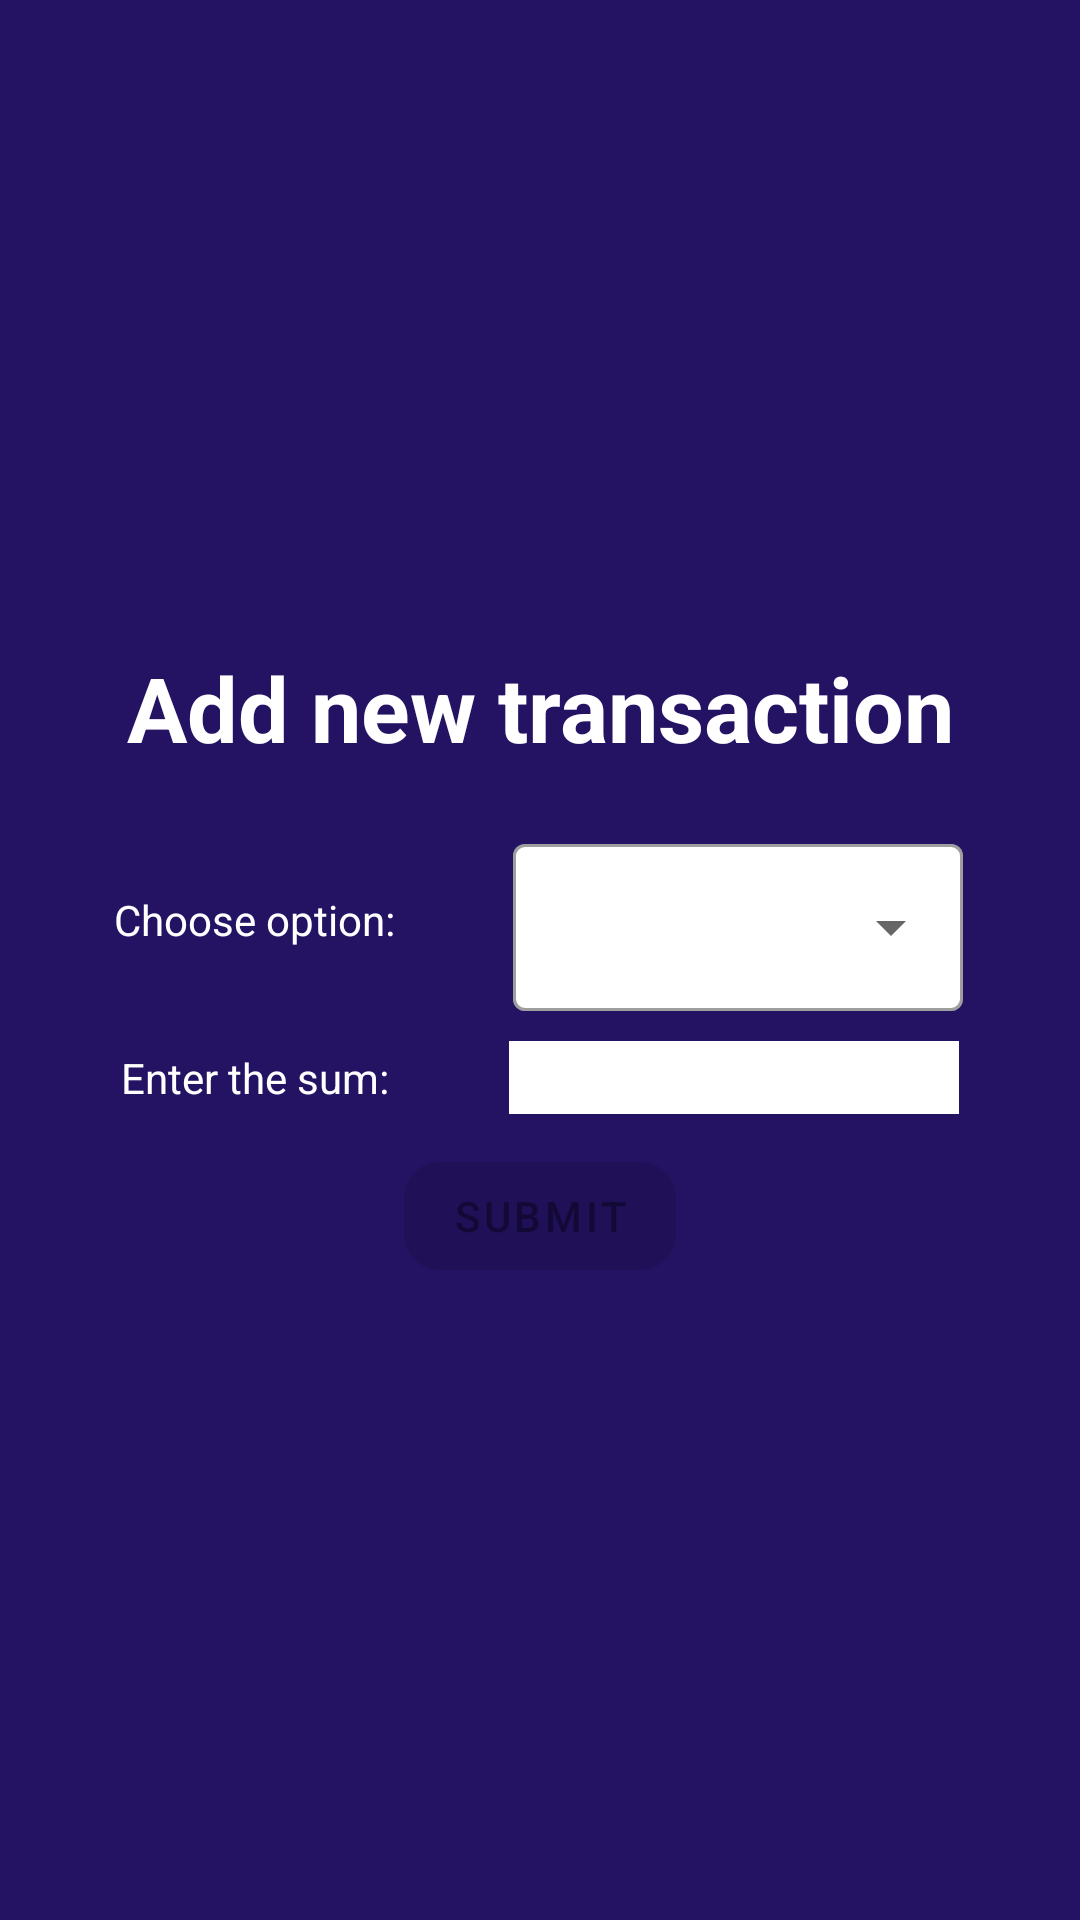

This screen was rendered from an Android layout file. Write that file and the resources it references.
<!-- AndroidManifest.xml: application theme Theme.TestProject -->
<!-- res/layout/fragment_transactions.xml -->
<?xml version="1.0" encoding="utf-8"?>
<androidx.constraintlayout.widget.ConstraintLayout xmlns:android="http://schemas.android.com/apk/res/android"
    xmlns:app="http://schemas.android.com/apk/res-auto"
    android:layout_width="match_parent"
    android:layout_height="match_parent"
    android:background="@color/purple">

    <ImageView
        android:id="@+id/navigate_back"
        android:layout_width="30dp"
        android:layout_height="30dp"
        android:layout_marginStart="@dimen/middle_margin"
        android:layout_marginTop="@dimen/middle_margin"
        android:src="@drawable/ic_baseline_arrow_back_24"
        app:layout_constraintStart_toStartOf="parent"
        app:layout_constraintTop_toTopOf="parent" />

    <TextView
        android:id="@+id/tvTransactionTitle"
        style="@style/titleText"
        android:layout_width="wrap_content"
        android:layout_height="wrap_content"
        android:layout_marginBottom="@dimen/big_margin"
        android:text="@string/add_new_transaction"
        app:layout_constraintBottom_toTopOf="@+id/tlTransactionChooseOption"
        app:layout_constraintEnd_toEndOf="parent"
        app:layout_constraintStart_toStartOf="parent"
        app:layout_constraintTop_toTopOf="parent"
        app:layout_constraintVertical_chainStyle="packed" />

    <TextView
        android:id="@+id/tvTransactionChooseOption"
        style="@style/simpleText"
        android:layout_width="wrap_content"
        android:layout_height="wrap_content"
        android:text="@string/choose_option"
        app:layout_constraintBottom_toBottomOf="@+id/tlTransactionChooseOption"
        app:layout_constraintEnd_toEndOf="@+id/tvTransactionSum"
        app:layout_constraintStart_toStartOf="@+id/tvTransactionSum"
        app:layout_constraintTop_toTopOf="@+id/tlTransactionChooseOption" />

    <com.google.android.material.textfield.TextInputLayout
        android:id="@+id/tlTransactionChooseOption"
        style="@style/Widget.MaterialComponents.TextInputLayout.OutlinedBox.ExposedDropdownMenu"
        android:layout_width="150dp"
        android:layout_height="wrap_content"
        app:boxBackgroundColor="@color/white"
        app:layout_constraintBottom_toTopOf="@+id/etTransactionSum"
        app:layout_constraintEnd_toEndOf="parent"
        app:layout_constraintStart_toEndOf="@id/tvTransactionChooseOption"
        app:layout_constraintTop_toBottomOf="@+id/tvTransactionTitle">

        <AutoCompleteTextView
            android:id="@+id/atvChooseOption"
            android:layout_width="match_parent"
            android:layout_height="wrap_content"
            android:inputType="none" />
    </com.google.android.material.textfield.TextInputLayout>

    <TextView
        android:id="@+id/tvTransactionSum"
        style="@style/simpleText"
        android:layout_width="wrap_content"
        android:layout_height="wrap_content"
        android:text="@string/enter_the_sum"
        app:layout_constraintBottom_toBottomOf="@+id/etTransactionSum"
        app:layout_constraintEnd_toStartOf="@+id/etTransactionSum"
        app:layout_constraintStart_toStartOf="parent"
        app:layout_constraintTop_toBottomOf="@+id/tvTransactionChooseOption"
        app:layout_constraintTop_toTopOf="@+id/etTransactionSum" />

    <EditText
        android:id="@+id/etTransactionSum"
        android:layout_width="150dp"
        android:layout_height="wrap_content"
        android:layout_marginTop="@dimen/middle_margin"
        android:background="@color/white"
        android:inputType="numberDecimal"
        android:maxWidth="150dp"
        android:textColor="@color/black"
        app:layout_constraintBottom_toTopOf="@+id/bSubmit"
        app:layout_constraintEnd_toEndOf="parent"
        app:layout_constraintStart_toEndOf="@+id/tvTransactionSum"
        app:layout_constraintTop_toBottomOf="@+id/tlTransactionChooseOption" />

    <com.google.android.material.button.MaterialButton
        android:enabled="false"
        android:id="@+id/bSubmit"
        android:layout_width="wrap_content"
        android:layout_height="wrap_content"
        android:layout_marginTop="@dimen/middle_margin"
        android:text="@string/submit"
        app:cornerRadius="12dp"
        app:layout_constraintBottom_toBottomOf="parent"
        app:layout_constraintEnd_toEndOf="parent"
        app:layout_constraintStart_toStartOf="parent"
        app:layout_constraintTop_toBottomOf="@+id/etTransactionSum" />
</androidx.constraintlayout.widget.ConstraintLayout>
<!-- resources referenced by this layout -->
<resources>
  <color name="black">#FF000000</color>
  <color name="purple">#241263</color>
  <color name="white">#FFFFFFFF</color>
  <dimen name="big_margin">20dp</dimen>
  <dimen name="middle_margin">10dp</dimen>
  <string name="add_new_transaction">Add new transaction</string>
  <string name="choose_option">Choose option:</string>
  <string name="enter_the_sum">Enter the sum:</string>
  <string name="submit">Submit</string>
  <style name="simpleText">
          <item name="android:textColor">@color/white</item>
      </style>
  <style name="titleText" parent="simpleText">
          <item name="android:layout_marginTop">5dp</item>
          <item name="android:layout_marginBottom">5dp</item>
          <item name="android:textStyle">bold</item>
          <item name="android:textSize">@dimen/title_text_size</item>
      </style>
  <style name="Theme.TestProject" parent="Theme.MaterialComponents.Light.NoActionBar">
          
          <item name="colorPrimary">@color/purple_500</item>
          <item name="colorPrimaryVariant">@color/purple_700</item>
          <item name="colorOnPrimary">@color/white</item>
          
          <item name="colorSecondary">@color/teal_200</item>
          <item name="colorSecondaryVariant">@color/teal_700</item>
          
          <item name="android:statusBarColor" tools:targetApi="l">?attr/colorPrimaryVariant</item>
          
      </style>
  <dimen name="title_text_size">30sp</dimen>
  <color name="purple_500">#FF6200EE</color>
  <color name="purple_700">#FF3700B3</color>
  <color name="teal_200">#FF03DAC5</color>
  <color name="teal_700">#FF018786</color>
</resources>
